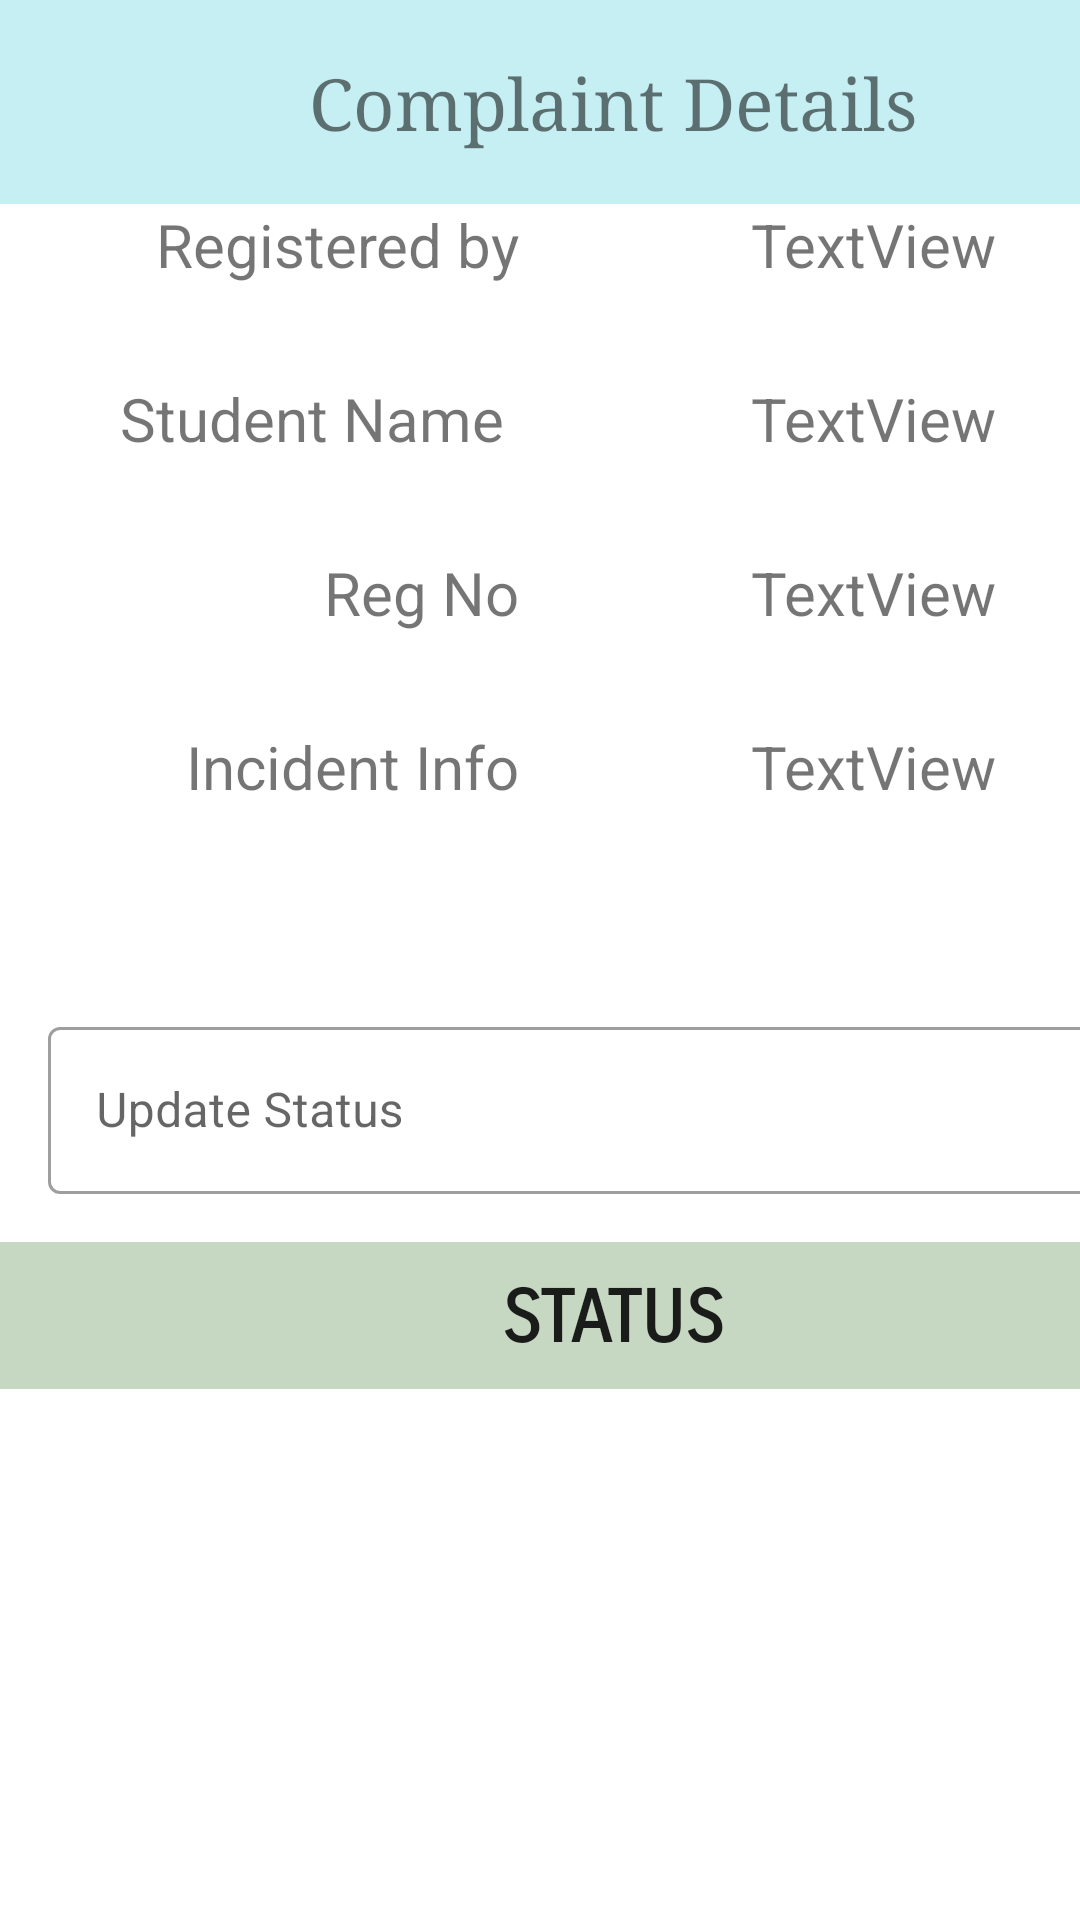

Reconstruct the res/layout file that produces this screen, plus the resources it refers to.
<!-- AndroidManifest.xml: application theme Theme.EComplaint -->
<!-- res/layout/activity_admin_complaint_details_fragment.xml -->
<?xml version="1.0" encoding="utf-8"?>
<androidx.constraintlayout.widget.ConstraintLayout xmlns:android="http://schemas.android.com/apk/res/android"
    xmlns:tools="http://schemas.android.com/tools"
    android:layout_width="match_parent"
    android:layout_height="match_parent"
    tools:context=".AdminComplaintDetailsFragment" >

    <LinearLayout
        android:layout_width="409dp"
        android:layout_height="487dp"
        android:orientation="vertical"
        tools:layout_editor_absoluteX="1dp"
        tools:layout_editor_absoluteY="1dp">

        <TextView
            android:id="@+id/details_title"
            android:layout_width="match_parent"
            android:layout_height="68dp"
            android:background="#C6EFF4"
            android:fontFamily="serif"
            android:gravity="center"
            android:text="Complaint Details"
            android:textColorHighlight="#FFFFFF"
            android:textSize="24sp" />

        <LinearLayout
            android:layout_width="match_parent"
            android:layout_height="58dp"
            android:orientation="horizontal">

            <TextView
                android:id="@+id/textView7"
                android:layout_width="33dp"
                android:layout_height="match_parent"
                android:layout_weight="1"
                android:text="Registered by"
                android:textAlignment="viewEnd"
                android:textSize="20sp" />

            <TextView
                android:id="@+id/complaintFrom"
                android:layout_width="96dp"
                android:layout_height="match_parent"
                android:layout_weight="1"
                android:text="TextView"
                android:textAlignment="center"
                android:textSize="20sp" />
        </LinearLayout>

        <LinearLayout
            android:layout_width="match_parent"
            android:layout_height="58dp"
            android:orientation="horizontal">

            <TextView
                android:id="@+id/textView8"
                android:layout_width="33dp"
                android:layout_height="match_parent"
                android:layout_weight="1"
                android:text="Student Name "
                android:textAlignment="viewEnd"
                android:textSize="20sp" />

            <TextView
                android:id="@+id/details_name"
                android:layout_width="96dp"
                android:layout_height="match_parent"
                android:layout_weight="1"
                android:text="TextView"
                android:textAlignment="center"
                android:textSize="20sp" />
        </LinearLayout>

        <LinearLayout
            android:layout_width="match_parent"
            android:layout_height="58dp"
            android:orientation="horizontal">

            <TextView
                android:id="@+id/textView9"
                android:layout_width="33dp"
                android:layout_height="match_parent"
                android:layout_weight="1"
                android:text="Reg No"
                android:textAlignment="viewEnd"
                android:textSize="20sp" />

            <TextView
                android:id="@+id/details_regno"
                android:layout_width="96dp"
                android:layout_height="match_parent"
                android:layout_weight="1"
                android:text="TextView"
                android:textAlignment="center"
                android:textSize="20sp" />
        </LinearLayout>

        <LinearLayout
            android:layout_width="match_parent"
            android:layout_height="79dp"
            android:orientation="horizontal">

            <TextView
                android:id="@+id/textView10"
                android:layout_width="33dp"
                android:layout_height="56dp"
                android:layout_weight="1"
                android:text="Incident Info"
                android:textAlignment="viewEnd"
                android:textSize="20sp" />

            <TextView
                android:id="@+id/details_info"
                android:layout_width="96dp"
                android:layout_height="73dp"
                android:layout_weight="1"
                android:text="TextView"
                android:textAlignment="center"
                android:textSize="20sp" />
        </LinearLayout>

        <LinearLayout
            android:layout_width="match_parent"
            android:layout_height="wrap_content"
            android:orientation="vertical">

            <com.google.android.material.textfield.TextInputLayout
                style="@style/Widget.MaterialComponents.TextInputLayout.OutlinedBox.ExposedDropdownMenu"
                android:layout_width="match_parent"
                android:layout_height="wrap_content"
                android:layout_margin="16dp"
                android:hint="Update Status">

                <AutoCompleteTextView
                    android:id="@+id/auto_complete_txt"
                    android:layout_width="match_parent"
                    android:layout_height="wrap_content"
                    android:inputType="none" />
            </com.google.android.material.textfield.TextInputLayout>
        </LinearLayout>

        <LinearLayout
            android:layout_width="match_parent"
            android:layout_height="49dp"
            android:orientation="vertical">

            <TextView
                android:id="@+id/details_status"
                android:layout_width="match_parent"
                android:layout_height="51dp"
                android:background="#9EA4BF9D"
                android:fontFamily="sans-serif-smallcaps"
                android:gravity="center"
                android:text="STATUS"
                android:textAppearance="@style/TextAppearance.AppCompat.Large"
                android:textSize="24sp"
                android:textStyle="bold" />

        </LinearLayout>


    </LinearLayout>
</androidx.constraintlayout.widget.ConstraintLayout>
<!-- resources referenced by this layout -->
<resources>
  <style name="Theme.EComplaint" parent="Theme.MaterialComponents.DayNight.DarkActionBar">
          
          <item name="colorPrimary">@color/purple_500</item>
          <item name="colorPrimaryVariant">@color/purple_700</item>
          <item name="colorOnPrimary">@color/white</item>
          
          <item name="colorSecondary">@color/teal_200</item>
          <item name="colorSecondaryVariant">@color/teal_700</item>
          <item name="colorOnSecondary">@color/black</item>
          
          <item name="android:statusBarColor" tools:targetApi="l">?attr/colorPrimaryVariant</item>
          
      </style>
  <!-- not gathered from this repository: default colours our renderer supplied (Android Studio template values) -->
  <color name="purple_500">#FF6200EE</color>
  <color name="purple_700">#FF3700B3</color>
  <color name="teal_200">#FF03DAC5</color>
  <color name="teal_700">#FF018786</color>
  <color name="black">#FF000000</color>
  <color name="white">#FFFFFFFF</color>
</resources>
